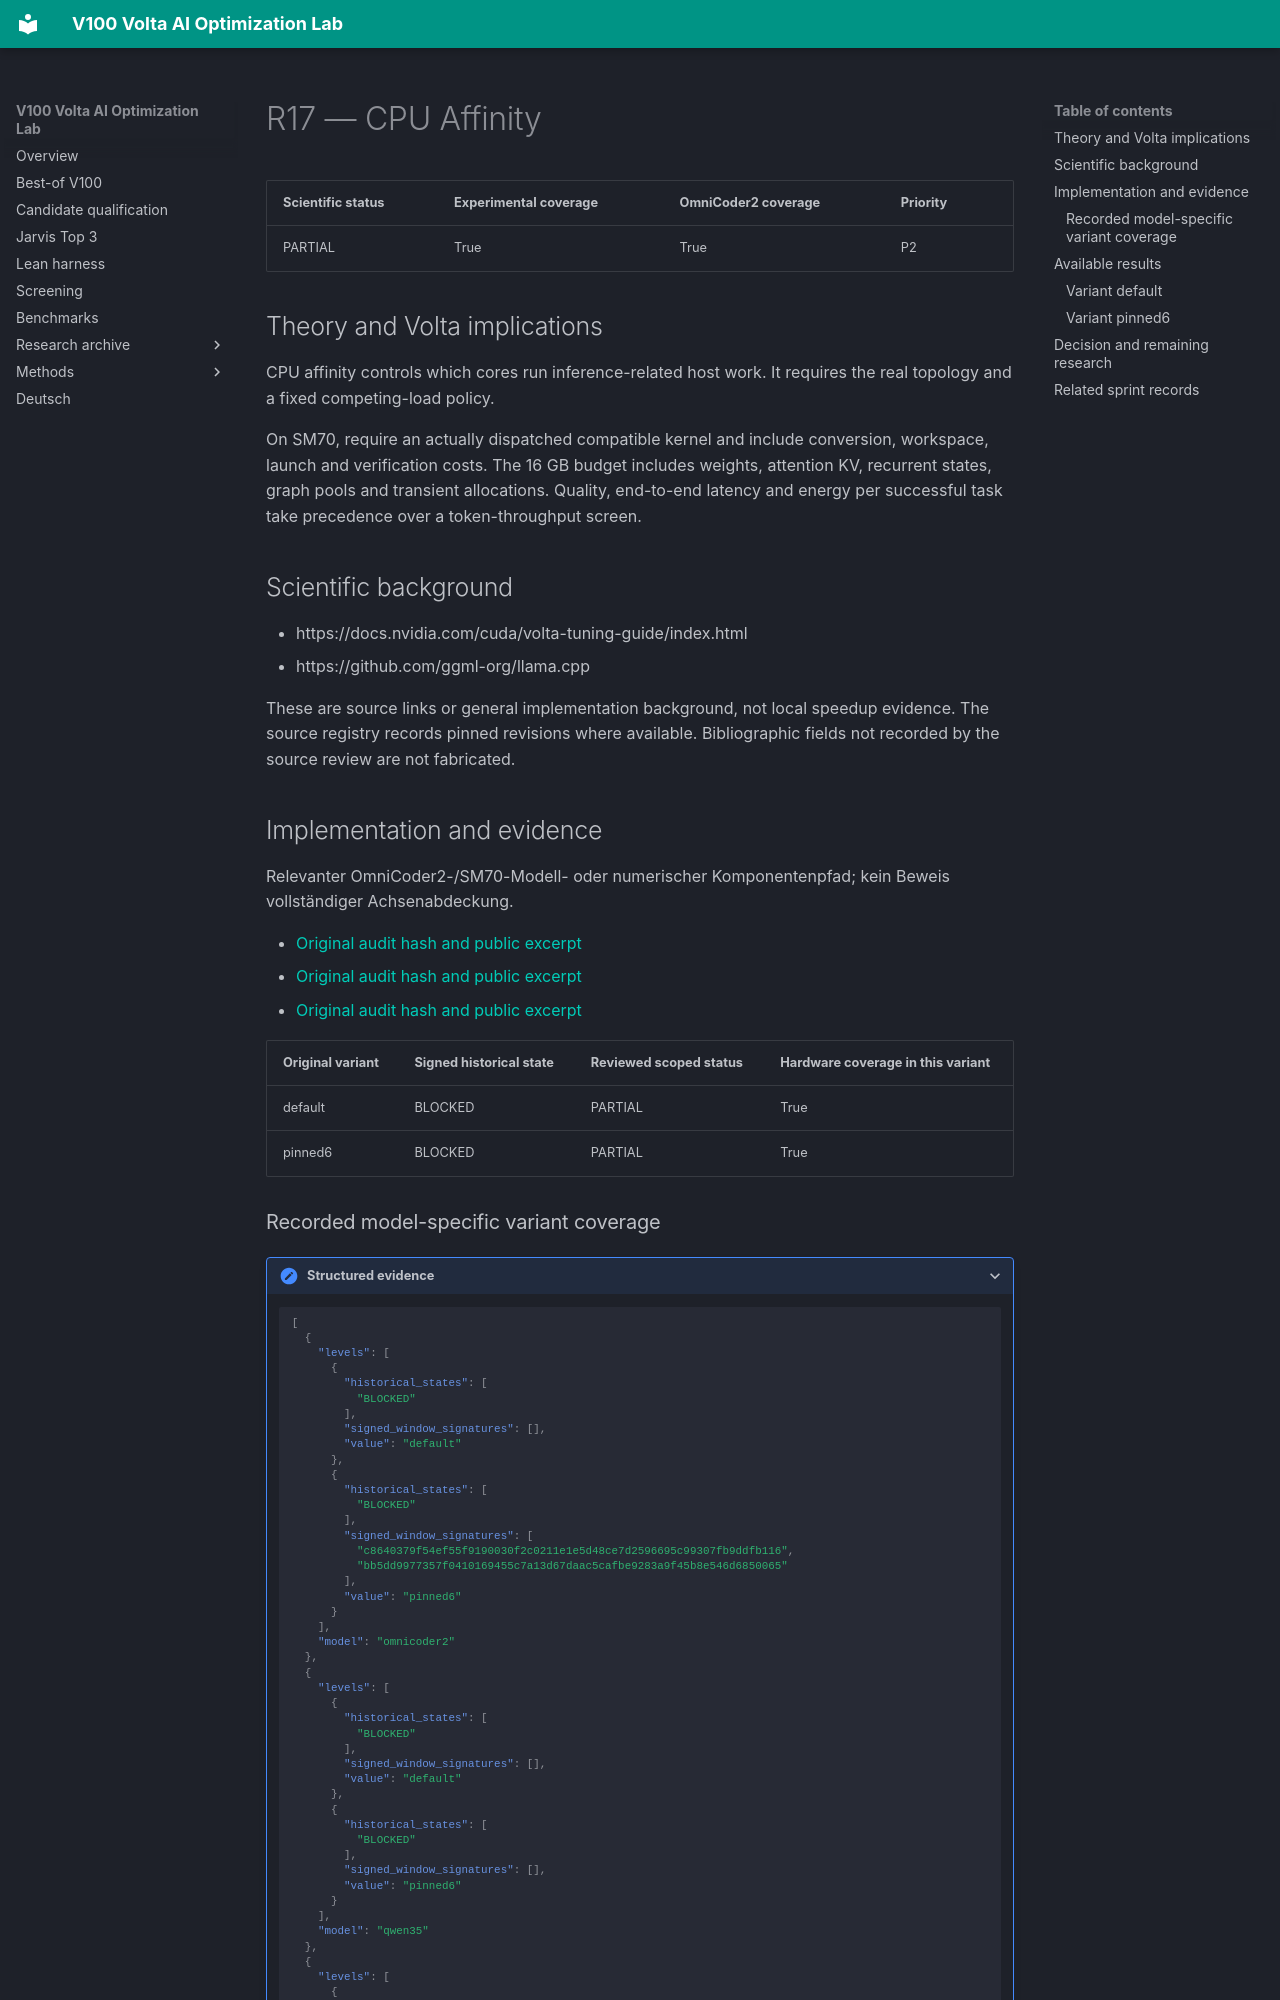

repository: Maxxxel/v100-volta-ai-optimization-lab · page: factors/R17/index.html · generator: mkdocs

# R17 — CPU Affinity

| Scientific status | Experimental coverage | OmniCoder2 coverage | Priority |
|---|---|---|---|
| PARTIAL | True | True | P2 |


## Theory and Volta implications

CPU affinity controls which cores run inference-related host work. It requires the real topology and a fixed competing-load policy.

On SM70, require an actually dispatched compatible kernel and include conversion, workspace, launch and verification costs. The 16 GB budget includes weights, attention KV, recurrent states, graph pools and transient allocations. Quality, end-to-end latency and energy per successful task take precedence over a token-throughput screen.

## Scientific background

- https://docs.nvidia.com/cuda/volta-tuning-guide/index.html
- https://github.com/ggml-org/llama.cpp

These are source links or general implementation background, not local speedup evidence. The source registry records pinned revisions where available. Bibliographic fields not recorded by the source review are not fabricated.

## Implementation and evidence

Relevanter OmniCoder2-/SM70-Modell- oder numerischer Komponentenpfad; kein Beweis vollständiger Achsenabdeckung.

- [Original audit hash and public excerpt](../audits/audit-29f0caa0d57e03885651.md)
- [Original audit hash and public excerpt](../audits/audit-345e544bf2d319c65ef4.md)
- [Original audit hash and public excerpt](../audits/audit-676798415c6e36cc174a.md)

| Original variant | Signed historical state | Reviewed scoped status | Hardware coverage in this variant |
|---|---|---|---|
| default | BLOCKED | PARTIAL | True |
| pinned6 | BLOCKED | PARTIAL | True |


### Recorded model-specific variant coverage

<details class="lab-evidence"><summary>Structured evidence</summary>

```json
[
  {
    "levels": [
      {
        "historical_states": [
          "BLOCKED"
        ],
        "signed_window_signatures": [],
        "value": "default"
      },
      {
        "historical_states": [
          "BLOCKED"
        ],
        "signed_window_signatures": [
          "c8640379f54ef55f9190030f2c0211e1e5d48ce7d2596695c99307fb9ddfb116",
          "bb5dd9977357f0410169455c7a13d67daac5cafbe9283a9f45b8e546d6850065"
        ],
        "value": "pinned6"
      }
    ],
    "model": "omnicoder2"
  },
  {
    "levels": [
      {
        "historical_states": [
          "BLOCKED"
        ],
        "signed_window_signatures": [],
        "value": "default"
      },
      {
        "historical_states": [
          "BLOCKED"
        ],
        "signed_window_signatures": [],
        "value": "pinned6"
      }
    ],
    "model": "qwen35"
  },
  {
    "levels": [
      {
        "historical_states": [
          "BLOCKED"
        ],
        "signed_window_signatures": [],
        "value": "default"
      },
      {
        "historical_states": [
          "BLOCKED"
        ],
        "signed_window_signatures": [],
        "value": "pinned6"
      }
    ],
    "model": "qwen38"
  }
]
```

</details>

Historical states and window signatures are evidence links, not qualification of every model/variant.
